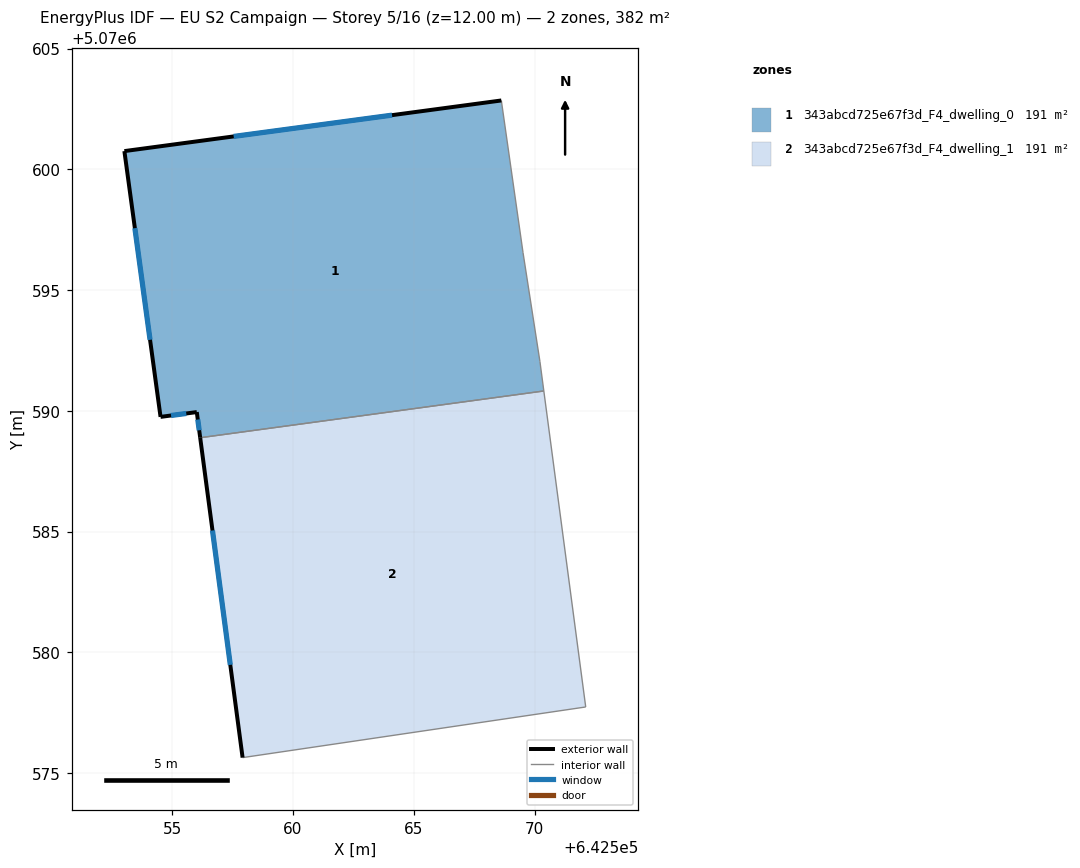
=== STOREY PLAN SPEC (per zone: floor XY polygon, exterior-wall plan segments, windows/doors) ===
zone 1: 343abcd725e67f3d_F4_dwelling_0  (190.8 m²)
  floor: (642570.39, 5070590.82) (642570.22, 5070592.04) (642569.52, 5070596.55) (642568.63, 5070602.85) (642553.01, 5070600.75) (642554.51, 5070589.75) (642556.01, 5070589.95) (642556.15, 5070588.88)
  exterior wall: (642556.15, 5070588.88) – (642556.01, 5070589.95)  [1.1 m]
    window: (642556.11, 5070589.19) – (642556.05, 5070589.64)  [0.6 m²]
  exterior wall: (642556.01, 5070589.95) – (642554.51, 5070589.75)  [1.5 m]
    window: (642555.58, 5070589.89) – (642554.95, 5070589.80)  [0.8 m²]
  exterior wall: (642554.51, 5070589.75) – (642553.01, 5070600.75)  [11.1 m]
    window: (642554.08, 5070592.94) – (642553.45, 5070597.56)  [5.9 m²]
  exterior wall: (642553.01, 5070600.75) – (642568.63, 5070602.85)  [15.8 m]
    window: (642557.54, 5070601.36) – (642564.10, 5070602.24)  [8.3 m²]
  interior walls: 4
zone 2: 343abcd725e67f3d_F4_dwelling_1  (190.8 m²)
  floor: (642572.12, 5070577.73) (642570.39, 5070590.82) (642556.15, 5070588.88) (642557.91, 5070575.63)
  exterior wall: (642557.91, 5070575.63) – (642556.15, 5070588.88)  [13.4 m]
    window: (642557.40, 5070579.48) – (642556.66, 5070585.04)  [7.1 m²]
  interior walls: 3

=== DERIVED (storey summary) ===
Building: EU S2 Campaign
Storey: 5 of 16  (floor level z = 12.00 m)
Storey gross floor area: 381.6 m²
Zones on this storey: 2
  - 343abcd725e67f3d_F4_dwelling_0: floor 190.8 m²; exterior wall 29.4 m (88.3 m²); 4 window(s) 15.6 m²; WWR 17.6%
  - 343abcd725e67f3d_F4_dwelling_1: floor 190.8 m²; exterior wall 13.4 m (40.1 m²); 1 window(s) 7.1 m²; WWR 17.6%
Zone adjacency (shared interzone walls):
  - 343abcd725e67f3d_F4_dwelling_0 ↔ 343abcd725e67f3d_F4_dwelling_1